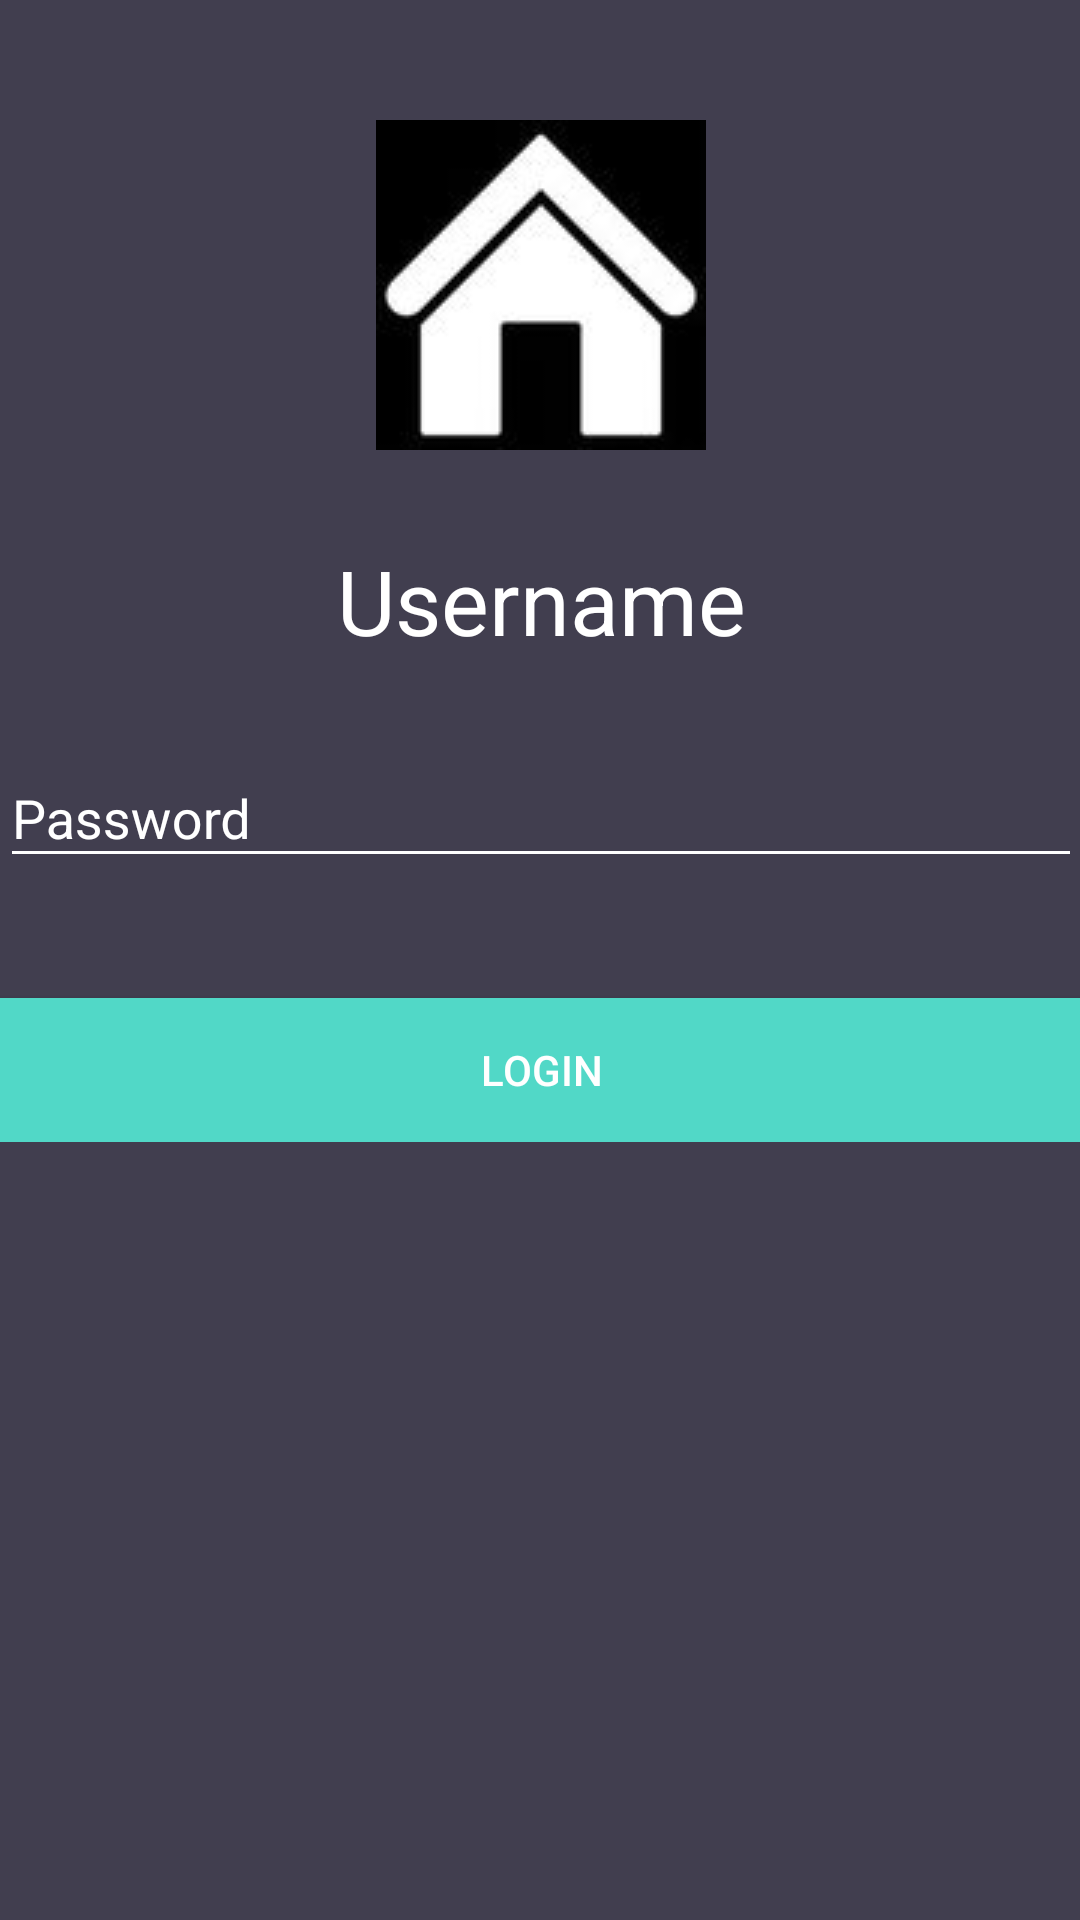

Android layout source for this screen:
<!-- AndroidManifest.xml: application theme AppTheme -->
<!-- res/layout/activity_switch_login.xml -->
<?xml version="1.0" encoding="utf-8"?>
<android.support.v4.widget.NestedScrollView xmlns:android="http://schemas.android.com/apk/res/android"
    xmlns:tools="http://schemas.android.com/tools"
    android:id="@+id/nestedScrollView"
    android:layout_width="match_parent"
    android:layout_height="match_parent"
    android:gravity="center_horizontal"
    android:orientation="vertical"
    android:paddingBottom="@dimen/activity_vertical_margin"
    android:paddingLeft="@dimen/activity_horizontal_margin"
    android:paddingRight="@dimen/activity_horizontal_margin"
    android:paddingTop="@dimen/activity_vertical_margin"
    tools:context="activities.Login">

    <android.support.v7.widget.LinearLayoutCompat
        android:layout_width="match_parent"
        android:layout_height="match_parent"
        android:orientation="vertical">

        <android.support.v7.widget.AppCompatImageView
            android:layout_width="wrap_content"
            android:layout_height="wrap_content"
            android:layout_gravity="center_horizontal"
            android:layout_marginTop="40dp"
            android:src="@drawable/homepic" />


        <TextView
            android:id="@+id/username"
            android:layout_width="match_parent"
            android:layout_height="wrap_content"
            android:layout_marginTop="30dp"
            android:gravity="center"
            android:text="@string/user_name"
            android:textSize="30sp" />

        <android.support.design.widget.TextInputLayout
            android:id="@+id/textInputLayoutPassword"
            android:layout_width="match_parent"
            android:layout_height="wrap_content"
            android:layout_marginTop="20dp">

            <android.support.design.widget.TextInputEditText
                android:id="@+id/textInputEditTextPassword"
                android:layout_width="match_parent"
                android:layout_height="wrap_content"
                android:hint="@string/hint_password"
                android:inputType="textPassword"
                android:maxLines="1"
                android:textColor="@android:color/white" />
        </android.support.design.widget.TextInputLayout>

        <android.support.v7.widget.AppCompatButton
            android:id="@+id/appCompatButtonLogin"
            android:layout_width="match_parent"
            android:layout_height="wrap_content"
            android:layout_marginTop="40dp"
            android:background="@color/colorTextHint"
            android:text="@string/text_login" />

    </android.support.v7.widget.LinearLayoutCompat>
</android.support.v4.widget.NestedScrollView>
<!-- resources referenced by this layout -->
<resources>
  <color name="colorTextHint">#51d8c7</color>
  <!-- drawable homepic: jpg bitmap (drawable-v21, 2607 bytes) -->
  <string name="hint_password">Password</string>
  <string name="text_login">Login</string>
  <string name="user_name">Username</string>
  <style name="AppTheme" parent="Theme.AppCompat.Light.DarkActionBar">
          
          <item name="colorPrimary">@color/colorSecondary</item>
          <item name="colorPrimaryDark">@color/colorSecondaryDark</item>
          <item name="colorAccent">@color/colorSecondaryAccent</item>
          <item name="android:colorBackground">@color/colorBackground</item>
          <item name="android:textColor">@color/colorText</item>
          <item name="android:textColorHint">@color/colorText</item>
          <item name="colorControlNormal">@color/colorText</item>
          <item name="colorControlActivated">@color/colorText</item>
          <item name="android:itemBackground">@color/colorSecondary</item>
      </style>
  <color name="colorSecondary">#51d8c7</color>
  <color name="colorSecondaryDark">#51d8c7</color>
  <color name="colorSecondaryAccent">#FFFFFF</color>
  <color name="colorBackground">#413e4f</color>
  <color name="colorText">#FFFFFF</color>
</resources>
